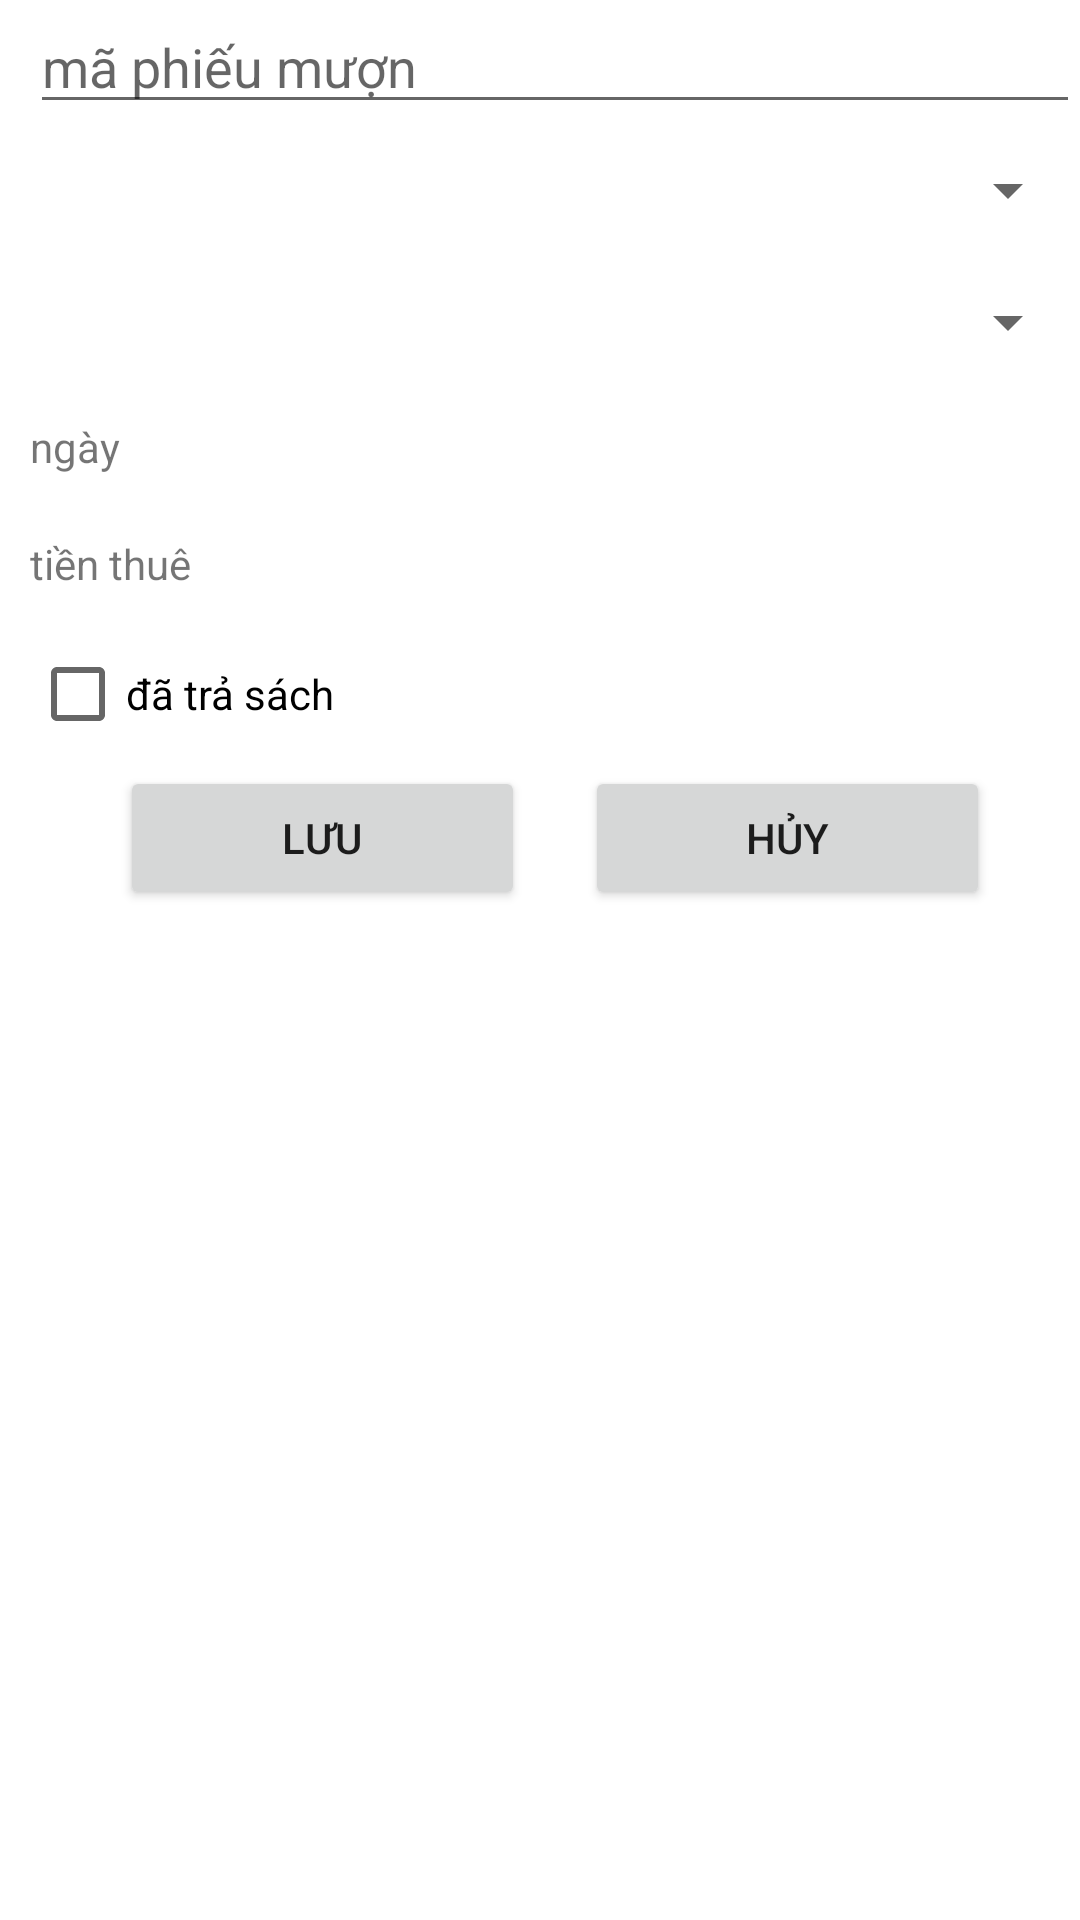

Here is an Android app screen rendered from its layout file. Give the layout XML and the strings, colors and styles it references.
<!-- AndroidManifest.xml: application theme Theme.PHONGNVPH23556_MOB2041 -->
<!-- res/layout/phieumuon_dialog.xml -->
<?xml version="1.0" encoding="utf-8"?>
<LinearLayout xmlns:android="http://schemas.android.com/apk/res/android"
    android:layout_width="match_parent"
    android:layout_height="match_parent"
    android:paddingLeft="10dp"
    android:orientation="vertical">

    <EditText
        android:id="@+id/edt_maPM"
        android:layout_width="match_parent"
        android:layout_height="wrap_content"
        android:hint="mã phiếu mượn" />

    <Spinner
        android:id="@+id/spin_maTV"
        android:layout_width="match_parent"
        android:layout_height="wrap_content"
        android:layout_marginTop="10dp" />

    <Spinner
        android:id="@+id/spin_maSach"
        android:layout_width="match_parent"
        android:layout_height="wrap_content"
        android:layout_marginTop="20dp" />

    <TextView
        android:id="@+id/tv_ngay"
        android:layout_width="match_parent"
        android:layout_height="wrap_content"
        android:layout_marginTop="20dp"
        android:text="ngày" />

    <TextView
        android:id="@+id/tv_tienthue"
        android:layout_width="match_parent"
        android:layout_height="wrap_content"
        android:layout_marginTop="20dp"
        android:text="tiền thuê" />

    <CheckBox
        android:id="@+id/checkbox_trasach"
        android:layout_width="match_parent"
        android:layout_height="wrap_content"
        android:layout_marginTop="10dp"
        android:text="đã trả sách" />

    <LinearLayout
        android:layout_width="match_parent"
        android:layout_height="wrap_content"
        android:layout_marginHorizontal="30dp"
        android:orientation="horizontal">

        <Button
            android:id="@+id/btn_themphieumuon"
            android:layout_width="0dp"
            android:layout_height="wrap_content"
            android:layout_marginRight="20dp"
            android:layout_weight="1"
            android:text="Lưu" />

        <Button
            android:id="@+id/btn_huythemphieumuon"
            android:layout_width="0dp"
            android:layout_height="wrap_content"
            android:layout_weight="1"
            android:text="hủy" />
    </LinearLayout>

</LinearLayout>
<!-- resources referenced by this layout -->
<resources>
  <style name="Theme.PHONGNVPH23556_MOB2041" parent="Theme.MaterialComponents.DayNight.NoActionBar">
          
          <item name="colorPrimary">@color/purple_500</item>
          <item name="colorPrimaryVariant">@color/purple_700</item>
          <item name="colorOnPrimary">@color/white</item>
          
          <item name="colorSecondary">@color/teal_200</item>
          <item name="colorSecondaryVariant">@color/teal_700</item>
          <item name="colorOnSecondary">@color/black</item>
          
          <item name="android:statusBarColor" tools:targetApi="l">?attr/colorPrimaryVariant</item>
          
      </style>
  <!-- not gathered from this repository: default colours our renderer supplied (Android Studio template values) -->
  <color name="purple_500">#FF6200EE</color>
  <color name="purple_700">#FF3700B3</color>
  <color name="teal_200">#FF03DAC5</color>
  <color name="teal_700">#FF018786</color>
  <color name="black">#FF000000</color>
  <color name="white">#FFFFFFFF</color>
</resources>
